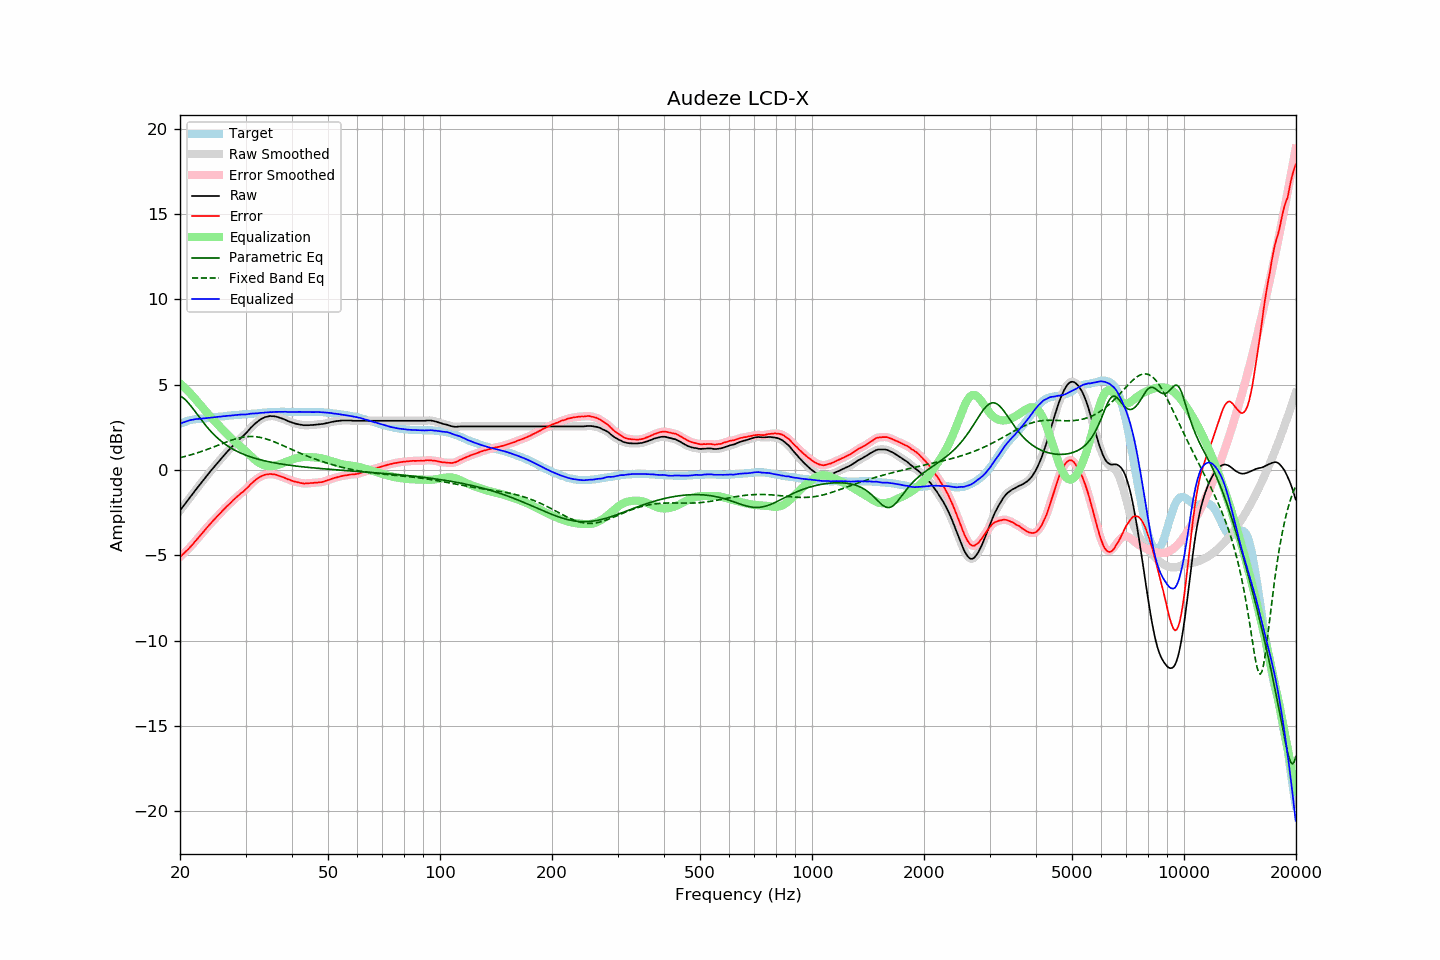

Source data for this figure (header and first rows):
frequency, raw, error, smoothed, error_smoothed, equalization, parametric_eq, fixed_band_eq, equalized_raw, equalized_smoothed, target
20.00, -2.37, -5.08, -2.37, -5.08, 5.08, 4.35, 0.73, 2.72, 2.71, 2.71
20.20, -2.25, -5.00, -2.25, -5.00, 5.00, 4.30, 0.75, 2.75, 2.75, 2.75
20.40, -2.12, -4.91, -2.12, -4.91, 4.91, 4.23, 0.78, 2.80, 2.79, 2.79
20.61, -2.00, -4.82, -2.00, -4.82, 4.82, 4.15, 0.80, 2.82, 2.83, 2.82
20.81, -1.87, -4.73, -1.87, -4.73, 4.73, 4.06, 0.82, 2.86, 2.86, 2.86
21.02, -1.75, -4.65, -1.75, -4.64, 4.64, 3.96, 0.85, 2.89, 2.89, 2.90
21.23, -1.62, -4.54, -1.62, -4.55, 4.54, 3.85, 0.88, 2.92, 2.92, 2.92
21.44, -1.50, -4.44, -1.50, -4.44, 4.44, 3.73, 0.90, 2.94, 2.94, 2.94
21.66, -1.38, -4.34, -1.37, -4.33, 4.33, 3.61, 0.93, 2.95, 2.96, 2.96
21.87, -1.25, -4.22, -1.25, -4.23, 4.23, 3.49, 0.96, 2.98, 2.98, 2.97
22.09, -1.13, -4.12, -1.13, -4.12, 4.12, 3.36, 0.99, 2.99, 2.99, 2.99
22.31, -1.01, -4.01, -1.01, -4.01, 4.01, 3.23, 1.02, 3.00, 3.00, 3.00
22.54, -0.89, -3.90, -0.89, -3.90, 3.89, 3.10, 1.05, 3.00, 3.01, 3.01
22.76, -0.77, -3.79, -0.77, -3.79, 3.78, 2.98, 1.08, 3.01, 3.01, 3.02
22.99, -0.65, -3.67, -0.65, -3.67, 3.67, 2.86, 1.11, 3.02, 3.02, 3.02
23.22, -0.53, -3.56, -0.53, -3.56, 3.56, 2.74, 1.15, 3.03, 3.03, 3.03
23.45, -0.41, -3.45, -0.41, -3.45, 3.45, 2.62, 1.18, 3.04, 3.04, 3.04
23.69, -0.29, -3.34, -0.29, -3.34, 3.34, 2.51, 1.22, 3.05, 3.05, 3.05
23.92, -0.18, -3.24, -0.18, -3.24, 3.24, 2.40, 1.25, 3.06, 3.06, 3.06
24.16, -0.06, -3.14, -0.06, -3.14, 3.13, 2.29, 1.29, 3.07, 3.07, 3.08
24.40, 0.05, -3.04, 0.05, -3.03, 3.03, 2.19, 1.32, 3.08, 3.08, 3.10
24.65, 0.17, -2.93, 0.17, -2.93, 2.93, 2.09, 1.36, 3.10, 3.10, 3.10
24.89, 0.28, -2.82, 0.28, -2.82, 2.83, 2.00, 1.40, 3.11, 3.11, 3.11
25.14, 0.39, -2.72, 0.39, -2.72, 2.72, 1.91, 1.43, 3.12, 3.12, 3.12
25.39, 0.50, -2.62, 0.50, -2.63, 2.62, 1.83, 1.47, 3.13, 3.13, 3.12
25.65, 0.61, -2.53, 0.61, -2.53, 2.52, 1.75, 1.51, 3.13, 3.14, 3.14
25.91, 0.72, -2.42, 0.72, -2.43, 2.43, 1.67, 1.55, 3.14, 3.15, 3.14
26.16, 0.83, -2.32, 0.83, -2.33, 2.33, 1.60, 1.58, 3.16, 3.16, 3.15
26.43, 0.93, -2.23, 0.93, -2.23, 2.23, 1.53, 1.62, 3.16, 3.17, 3.16
26.69, 1.04, -2.13, 1.04, -2.14, 2.14, 1.46, 1.65, 3.18, 3.18, 3.17
26.96, 1.14, -2.05, 1.14, -2.05, 2.05, 1.40, 1.69, 3.19, 3.18, 3.19
27.23, 1.24, -1.96, 1.24, -1.96, 1.95, 1.34, 1.72, 3.19, 3.19, 3.20
27.50, 1.34, -1.87, 1.34, -1.87, 1.86, 1.28, 1.75, 3.20, 3.20, 3.21
27.77, 1.44, -1.77, 1.44, -1.77, 1.77, 1.22, 1.79, 3.22, 3.22, 3.21
28.05, 1.54, -1.69, 1.54, -1.68, 1.69, 1.17, 1.81, 3.23, 3.23, 3.23
28.33, 1.63, -1.60, 1.63, -1.60, 1.60, 1.12, 1.84, 3.23, 3.24, 3.23
28.62, 1.72, -1.52, 1.72, -1.51, 1.52, 1.08, 1.87, 3.24, 3.24, 3.24
28.90, 1.81, -1.43, 1.81, -1.43, 1.44, 1.03, 1.89, 3.25, 3.25, 3.25
29.19, 1.90, -1.34, 1.90, -1.36, 1.36, 0.99, 1.91, 3.26, 3.26, 3.24
29.48, 1.98, -1.29, 1.98, -1.28, 1.28, 0.95, 1.93, 3.26, 3.26, 3.27
29.78, 2.07, -1.20, 2.07, -1.20, 1.19, 0.91, 1.94, 3.26, 3.26, 3.27
30.08, 2.16, -1.12, 2.16, -1.12, 1.10, 0.87, 1.95, 3.26, 3.26, 3.28
30.38, 2.26, -1.02, 2.26, -1.02, 1.01, 0.84, 1.96, 3.27, 3.28, 3.28
30.68, 2.37, -0.93, 2.37, -0.92, 0.92, 0.80, 1.97, 3.29, 3.29, 3.30
30.99, 2.48, -0.82, 2.47, -0.83, 0.83, 0.77, 1.97, 3.31, 3.31, 3.30
31.30, 2.57, -0.74, 2.57, -0.74, 0.74, 0.74, 1.97, 3.31, 3.32, 3.31
31.61, 2.66, -0.66, 2.66, -0.65, 0.66, 0.71, 1.97, 3.32, 3.32, 3.32
31.93, 2.75, -0.57, 2.75, -0.58, 0.58, 0.68, 1.96, 3.33, 3.32, 3.32
32.24, 2.82, -0.50, 2.83, -0.50, 0.50, 0.66, 1.95, 3.33, 3.33, 3.32
32.57, 2.90, -0.44, 2.90, -0.44, 0.44, 0.63, 1.93, 3.34, 3.34, 3.34
32.89, 2.97, -0.38, 2.96, -0.38, 0.39, 0.61, 1.91, 3.36, 3.35, 3.35
33.22, 3.02, -0.34, 3.02, -0.34, 0.34, 0.58, 1.89, 3.36, 3.36, 3.36
33.55, 3.06, -0.31, 3.07, -0.30, 0.30, 0.56, 1.87, 3.36, 3.37, 3.37
33.89, 3.11, -0.26, 3.10, -0.27, 0.27, 0.54, 1.85, 3.38, 3.37, 3.38
34.23, 3.13, -0.25, 3.13, -0.25, 0.25, 0.52, 1.82, 3.38, 3.38, 3.38
34.57, 3.15, -0.24, 3.15, -0.23, 0.24, 0.50, 1.79, 3.39, 3.39, 3.39
34.92, 3.17, -0.22, 3.16, -0.23, 0.23, 0.48, 1.75, 3.40, 3.39, 3.39
35.27, 3.16, -0.24, 3.17, -0.23, 0.23, 0.46, 1.72, 3.40, 3.40, 3.40
35.62, 3.16, -0.25, 3.16, -0.24, 0.24, 0.44, 1.68, 3.41, 3.41, 3.41
35.97, 3.15, -0.25, 3.15, -0.26, 0.26, 0.42, 1.64, 3.41, 3.41, 3.40
... 635 more rows
